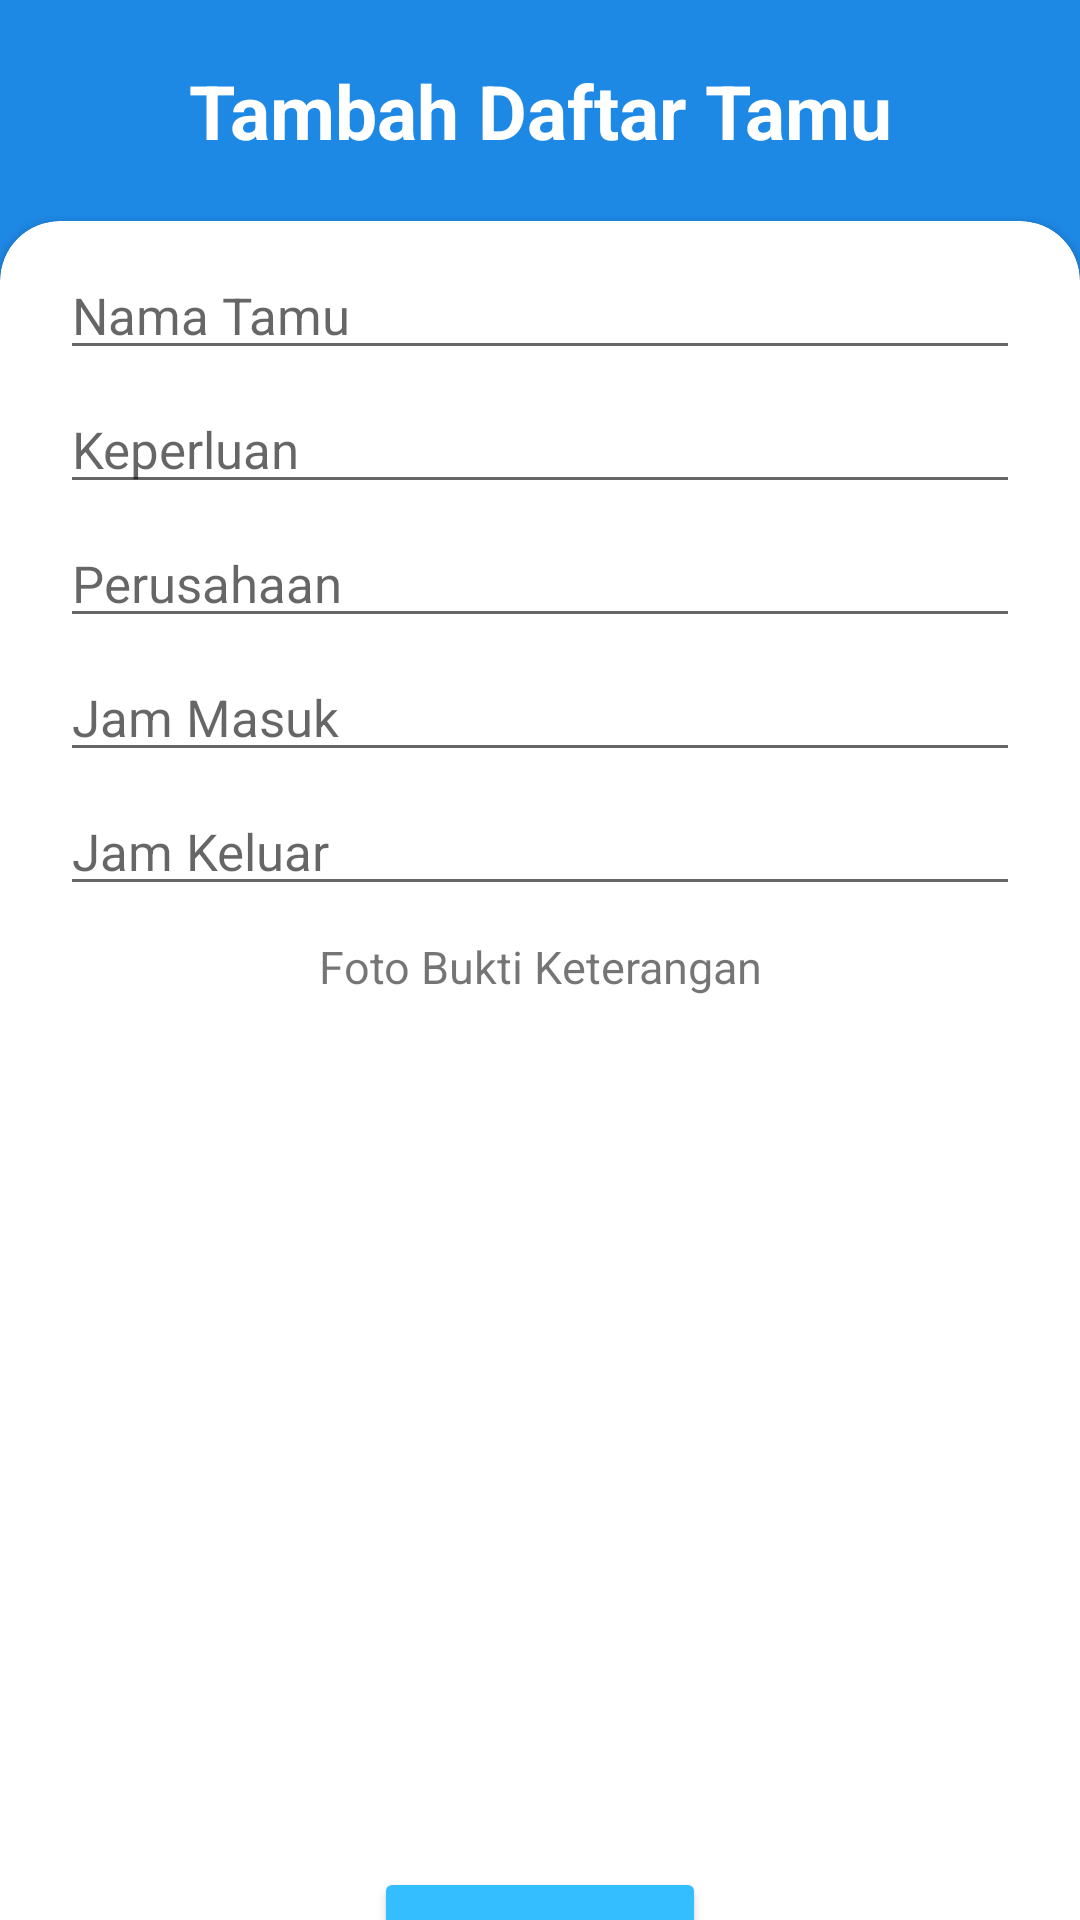

The Android layout XML behind this screen, and the referenced resources:
<!-- AndroidManifest.xml: application theme Theme.Project2Part2 -->
<!-- res/layout/activity_insert.xml -->
<?xml version="1.0" encoding="utf-8"?>
<LinearLayout xmlns:android="http://schemas.android.com/apk/res/android"
    xmlns:app="http://schemas.android.com/apk/res-auto"
    xmlns:tools="http://schemas.android.com/tools"
    android:layout_width="match_parent"
    android:layout_height="match_parent"
    tools:context=".InsertActivity"
    android:orientation="vertical"
    android:background="@color/card">

    <TextView
        android:layout_width="match_parent"
        android:layout_height="wrap_content"
        android:text="Tambah Daftar Tamu"
        android:textSize="25sp"
        android:textStyle="bold"
        android:textColor="@color/black"
        android:textAlignment="center"
        android:layout_marginTop="20dp"/>

    <androidx.cardview.widget.CardView
        android:layout_width="match_parent"
        android:layout_height="670dp"
        app:cardCornerRadius="20dp"
        android:layout_marginTop="20dp">
        <LinearLayout
            android:layout_width="match_parent"
            android:layout_height="match_parent"
            android:orientation="vertical"
            android:layout_marginRight="20dp"
            android:layout_marginLeft="20dp">

            <EditText
                android:id="@+id/nama_tamu_insert"
                android:layout_width="match_parent"
                android:layout_height="wrap_content"
                android:hint="Nama Tamu"
                android:textSize="17sp"
                android:layout_marginTop="10dp"
                android:inputType="textPersonName"/>
            <EditText
                android:id="@+id/keperluan_tamu_insert"
                android:layout_width="match_parent"
                android:layout_height="wrap_content"
                android:hint="Keperluan"
                android:textSize="17sp"
                android:layout_marginTop="5dp"
                android:inputType="text"/>
            <EditText
                android:id="@+id/perusahaan_tamu_insert"
                android:layout_width="match_parent"
                android:layout_height="wrap_content"
                android:hint="Perusahaan"
                android:textSize="17sp"
                android:layout_marginTop="5dp"
                android:inputType="text"/>
            <EditText
                android:id="@+id/jam_masuk_insert"
                android:layout_width="match_parent"
                android:layout_height="wrap_content"
                android:hint="Jam Masuk"
                android:textSize="17sp"
                android:layout_marginTop="5dp"
                android:inputType="text"/>
            <EditText
                android:id="@+id/jam_keluar_insert"
                android:layout_width="match_parent"
                android:layout_height="wrap_content"
                android:hint="Jam Keluar"
                android:textSize="17sp"
                android:layout_marginTop="5dp"
                android:inputType="text"/>
            <TextView
                android:layout_width="match_parent"
                android:layout_height="wrap_content"
                android:text="Foto Bukti Keterangan"
                android:textAlignment="center"
                android:textSize="15sp"
                android:layout_marginTop="10dp"/>
            <ImageView
                android:id="@+id/foto_keterangan"
                android:layout_width="300dp"
                android:layout_height="250dp"
                android:src="@drawable/ic_baseline_add_photo_alternate_24"
                android:layout_gravity="center"
                android:onClick="chooseImage"
                android:layout_marginTop="10dp"/>

                <Button
                    android:id="@+id/btn_tambah"
                    android:layout_width="wrap_content"
                    android:layout_height="wrap_content"
                    android:layout_gravity="center"
                    android:text="Tambahkan"
                    android:onClick="tambah"
                    android:backgroundTint="@color/btn"
                    android:layout_marginTop="30dp"/>

        </LinearLayout>
    </androidx.cardview.widget.CardView>

</LinearLayout>
<!-- resources referenced by this layout -->
<resources>
  <color name="black">#FFFFFF</color>
  <color name="btn">#34BDFF</color>
  <color name="card">#1E88E5</color>
  <style name="Theme.Project2Part2" parent="Theme.MaterialComponents.DayNight.DarkActionBar">
          
          <item name="colorPrimary">@color/purple_500</item>
          <item name="colorPrimaryVariant">@color/purple_700</item>
          <item name="colorOnPrimary">@color/white</item>
          
          <item name="colorSecondary">@color/teal_200</item>
          <item name="colorSecondaryVariant">@color/teal_700</item>
          <item name="colorOnSecondary">@color/black</item>
          
          <item name="android:statusBarColor" tools:targetApi="l">?attr/colorPrimaryVariant</item>
          
      </style>
  <color name="purple_500">#FF6200EE</color>
  <color name="purple_700">#FF3700B3</color>
  <color name="white">#FFFFFFFF</color>
  <color name="teal_200">#FF03DAC5</color>
  <color name="teal_700">#FF018786</color>
</resources>
